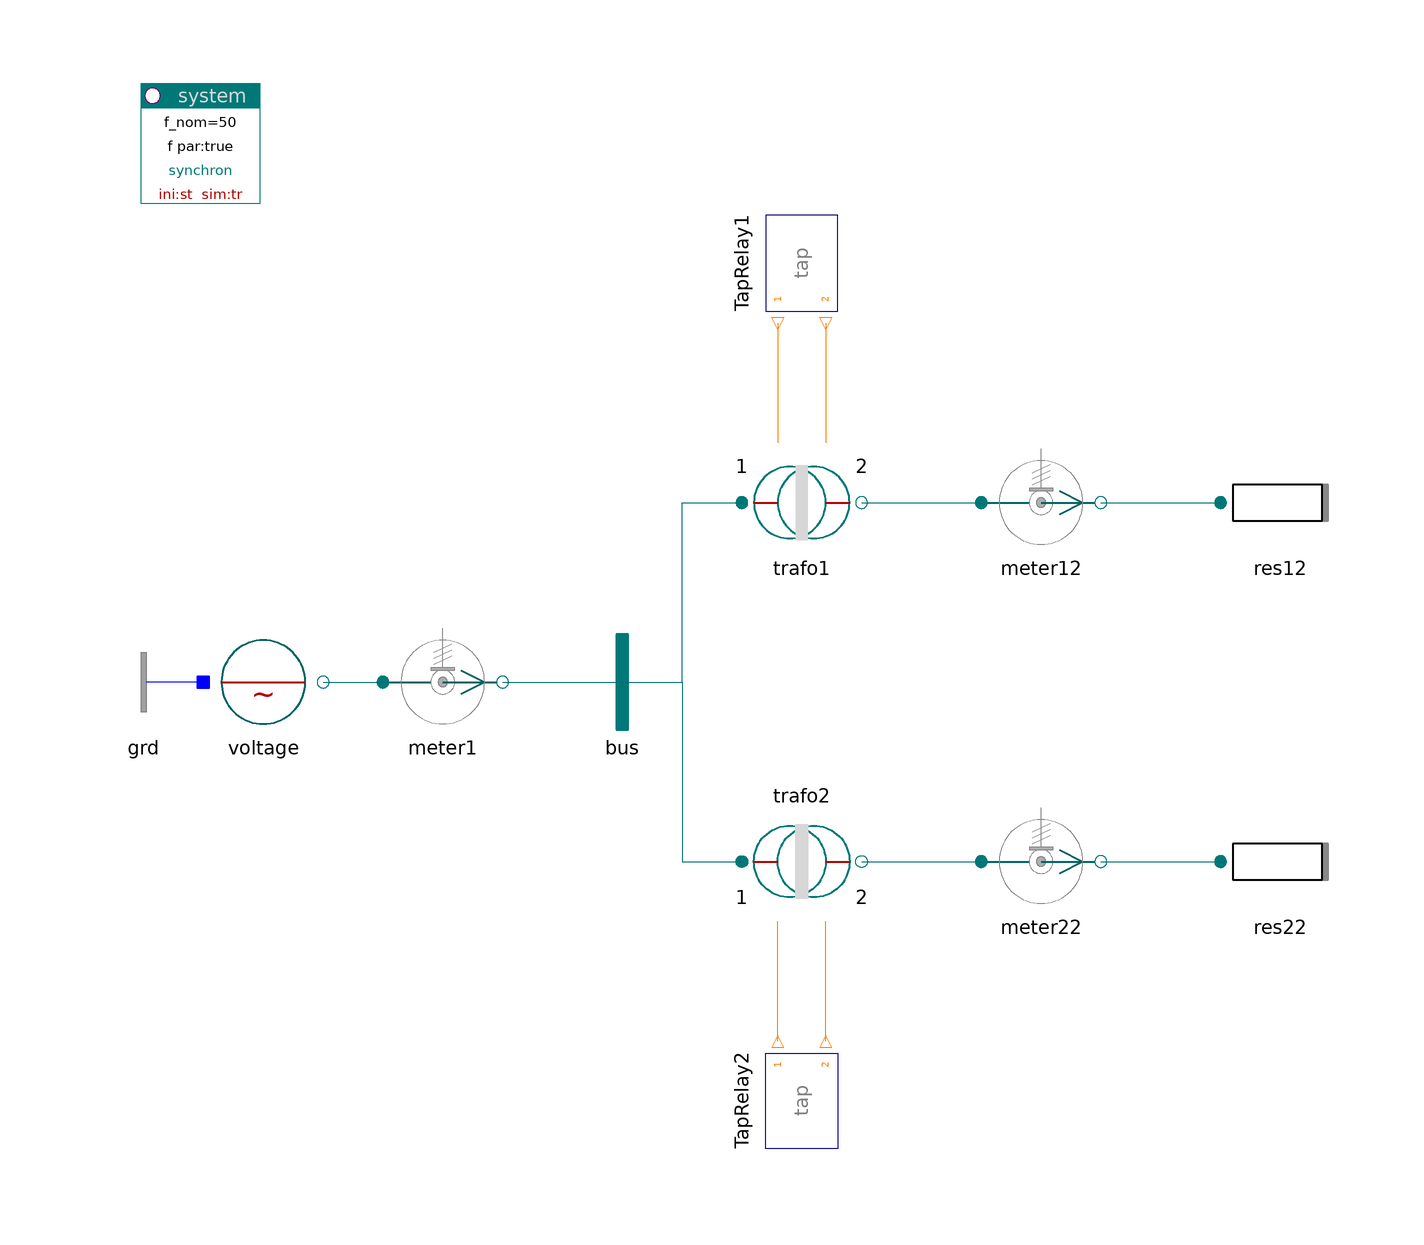

The Modelica model whose source follows is shown above as a component diagram (icons at their Placement, wires along their Line points).

model TapChanger "Tap changing primary and secondary"

    inner PowerSystems.System system
      annotation (Placement(transformation(extent={{-100.5,80},{-80.5,100}})));
    PowerSystems.AC3ph.Sources.Voltage voltage
      annotation (Placement(transformation(extent={{-90,-10},{-70,10}})));
    PowerSystems.AC3ph.Sensors.PVImeter meter1(phasor=true)
      annotation (Placement(transformation(extent={{-60,-10},{-40,10}})));
    PowerSystems.AC3ph.Nodes.BusBar bus      annotation (Placement(transformation(
            extent={{-30,-10},{-10,10}})));
    PowerSystems.AC3ph.Transformers.TrafoStray trafo1(par(
      V_nom={1,10},
      v_tc1={0.9,1.0,1.1},
      v_tc2={0.9,1.0,1.1}),
      use_tap_p=true,
      use_tap_n=true)
      annotation (Placement(transformation(extent={{0,20},{20,40}})));
    PowerSystems.AC3ph.Sensors.PVImeter meter12(V_nom=10, phasor=true)
      annotation (Placement(transformation(extent={{40,20},{60,40}})));
    PowerSystems.AC3ph.ImpedancesYD.Resistor res12(V_nom=10, r=1000)
      annotation (Placement(transformation(extent={{80,20},{100,40}})));
    PowerSystems.AC3ph.Transformers.TrafoStray trafo2(par(
      V_nom={1,10},
      v_tc1={0.9,1.0,1.1},
      v_tc2={0.9,1.0,1.1}),
      use_tap_p=true,
      use_tap_n=true)
      annotation (Placement(transformation(extent={{0,-20},{20,-40}})));
    PowerSystems.AC3ph.Sensors.PVImeter meter22(phasor=true, V_nom=10)
      annotation (Placement(transformation(extent={{40,-40},{60,-20}})));
    PowerSystems.AC3ph.ImpedancesYD.Resistor res22(V_nom=10, r=1000)
                                           annotation (Placement(transformation(
            extent={{80,-40},{100,-20}})));
    PowerSystems.Control.Relays.TapChangerRelay TapRelay2(
      preset_1={0,0},
      preset_2={0,1,2,3},
      t_switch_2={1,2,3})
      annotation (Placement(transformation(
          origin={10,-70},
          extent={{10,-10},{-10,10}},
          rotation=270)));
    PowerSystems.Control.Relays.TapChangerRelay TapRelay1(
      preset_1={0,1,2,3},
      preset_2={0,0},
      t_switch_1={1,2,3})
      annotation (Placement(transformation(
          origin={10,70},
          extent={{-10,-10},{10,10}},
          rotation=270)));
    PowerSystems.AC3ph.Nodes.GroundOne grd annotation (Placement(transformation(
            extent={{-90,-10},{-110,10}})));

  equation
    connect(voltage.term, meter1.term_p) annotation (Line(points={{-70,0},{-60,
            0}}, color={0,110,110}));
    connect(meter1.term_n, bus.term)
                                    annotation (Line(points={{-40,0},{-20,0}},
          color={0,110,110}));
    connect(bus.term, trafo1.term_p)
                                    annotation (Line(points={{-20,0},{-10,0},{
            -10,30},{0,30}}, color={0,110,110}));
    connect(trafo1.term_n, meter12.term_p) annotation (Line(points={{20,30},{40,
            30}}, color={0,110,110}));
    connect(meter12.term_n, res12.term) annotation (Line(points={{60,30},{80,30}},
          color={0,110,110}));
    connect(bus.term, trafo2.term_p)
                                    annotation (Line(points={{-20,0},{-10,0},{
            -10,-30},{0,-30}}, color={0,110,110}));
    connect(trafo2.term_n, meter22.term_p) annotation (Line(points={{20,-30},{
            40,-30}}, color={0,110,110}));
    connect(meter22.term_n, res22.term) annotation (Line(points={{60,-30},{80,
            -30}}, color={0,110,110}));
    connect(grd.term, voltage.neutral)
      annotation (Line(points={{-90,0},{-90,0}}, color={0,0,255}));
    connect(TapRelay1.tap_p, trafo1.tap_p)
      annotation (Line(points={{6,60},{6,40}}, color={255,127,0}));
    connect(TapRelay1.tap_n, trafo1.tap_n) annotation (Line(points={{14,60},{14,
            40}}, color={255,127,0}));
    connect(TapRelay2.tap_p, trafo2.tap_p) annotation (Line(points={{6,-60},{6,
            -40}}, color={255,127,0}));
    connect(TapRelay2.tap_n, trafo2.tap_n) annotation (Line(points={{14,-60},{
            14,-40}}, color={255,127,0}));
    annotation (
      Documentation(
              info="<html>
<p>The transformers change either primary or secondary voltage level at times (1,2,3).
<pre>
  trafo1   primary voltage levels (1, 0.9, 1, 1.1)*V_nom_prim
  trafo2 secondary voltage levels (1, 0.9, 1, 1.1)*V_nom_prim
</pre>
Note that the primary voltage source is fixed.</p>
<p>
<i>See for example:</i>
<pre>  meter 12.v_norm     voltage norm secondary</pre>
if primary side is changed at fixed source.
<pre>  meter 22.v_norm     voltage norm secondary</pre>
</pre>
if secondary side is changed at fixed source.</p>
<p><a href=\"modelica://PowerSystems.Examples.Spot.TransformationAC3ph\">up users guide</a></p>
</html>
"),      experiment(StopTime=4));
  end TapChanger;